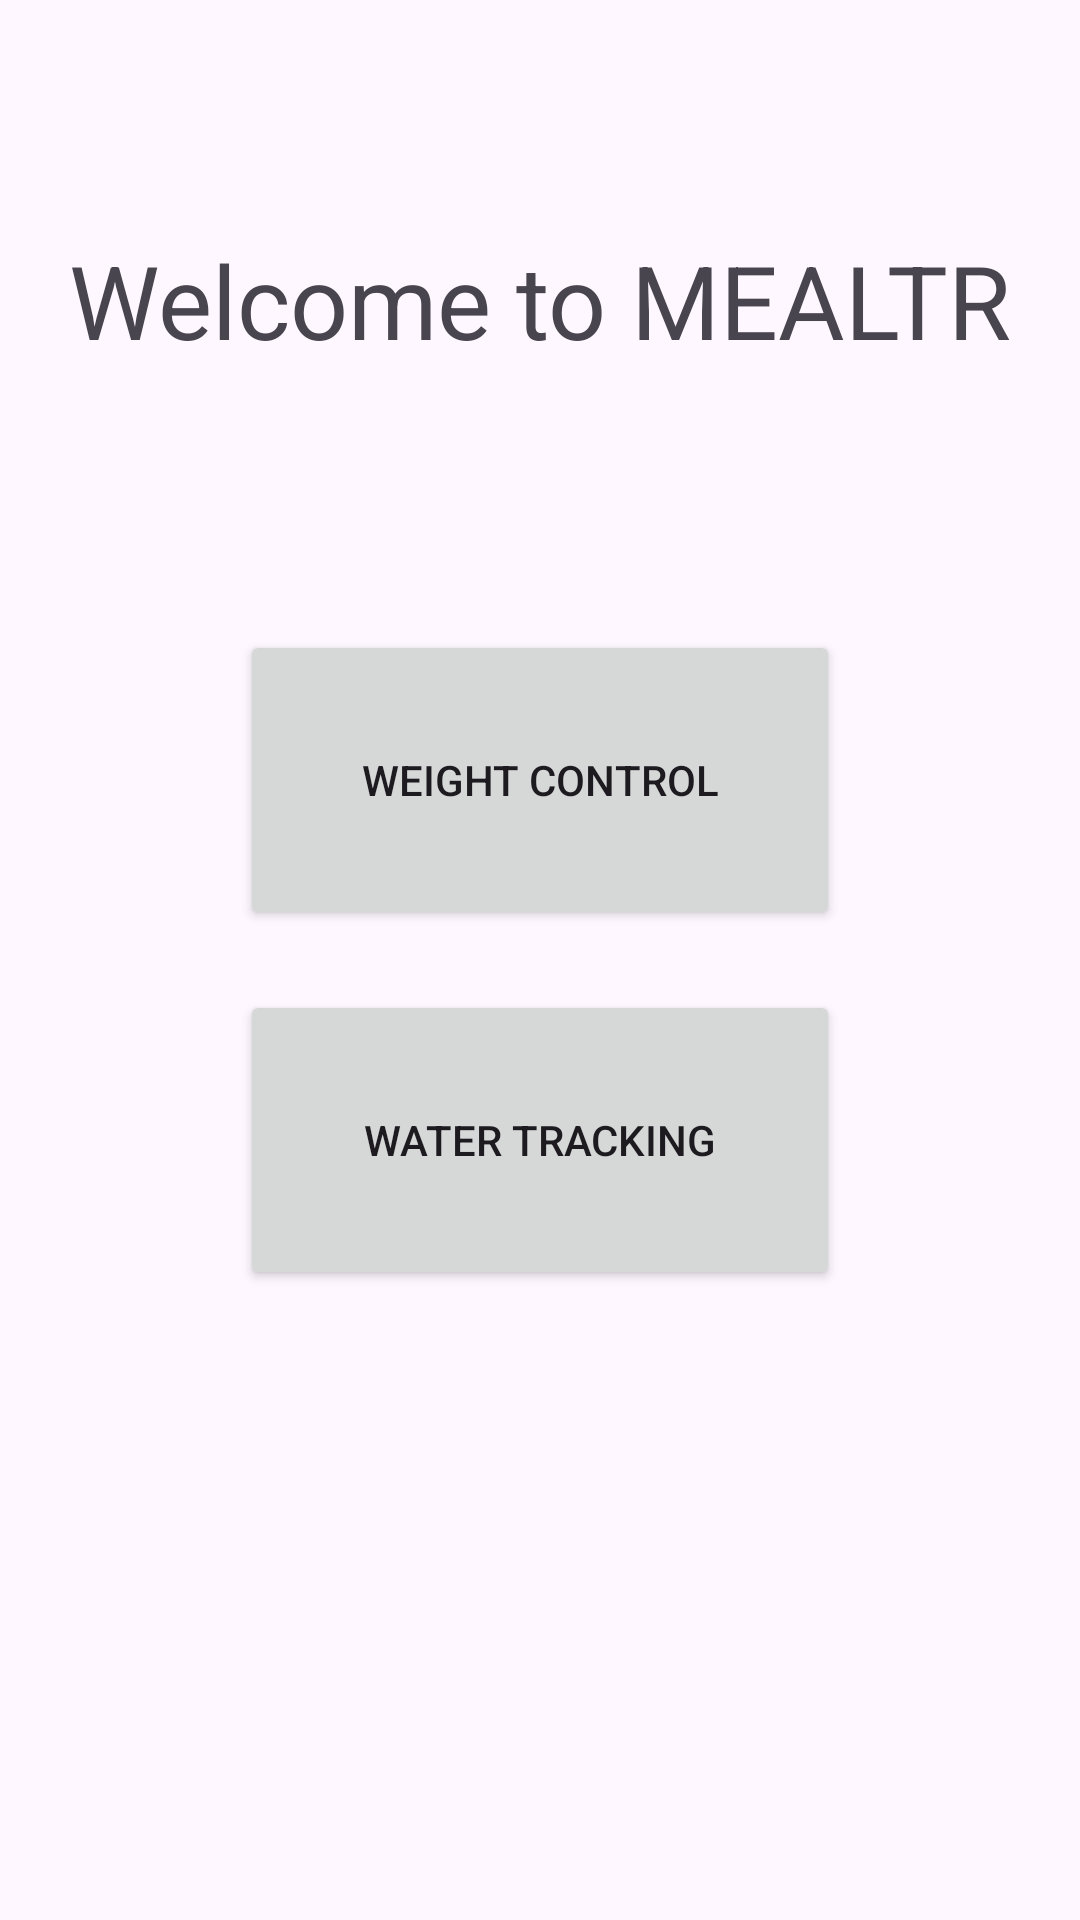

Produce the Android XML layout that renders to this screen, including the resource entries it uses.
<!-- AndroidManifest.xml: application theme Theme.Mealtr -->
<!-- res/layout/fragment_home.xml -->
<?xml version="1.0" encoding="utf-8"?>
<androidx.constraintlayout.widget.ConstraintLayout xmlns:android="http://schemas.android.com/apk/res/android"
    xmlns:tools="http://schemas.android.com/tools"
    xmlns:app="http://schemas.android.com/apk/res-auto"
    android:id="@+id/home_layout"
    android:layout_width="match_parent"
    android:layout_height="match_parent"
    tools:context=".HomeFragment">

    <TextView
        android:id="@+id/home_title"
        android:layout_width="wrap_content"
        android:layout_height="wrap_content"
        android:text="Welcome to MEALTR"
        android:textAppearance="@style/TextAppearance.AppCompat.Display1"
        app:layout_constraintBottom_toTopOf="@+id/home_button_container"
        app:layout_constraintLeft_toLeftOf="parent"
        app:layout_constraintRight_toRightOf="parent"
        app:layout_constraintTop_toTopOf="parent" />

    <LinearLayout
        android:id="@+id/home_button_container"
        app:layout_constraintTop_toTopOf="parent"
        app:layout_constraintBottom_toBottomOf="parent"
        app:layout_constraintLeft_toLeftOf="parent"
        app:layout_constraintRight_toRightOf="parent"
        android:orientation="vertical"
        android:layout_width="wrap_content"
        android:layout_height="wrap_content">
        <LinearLayout
            android:orientation="horizontal"
            android:layout_width="match_parent"
            android:layout_height="wrap_content"
            android:gravity="center_horizontal">
            <Button
                android:id="@+id/home_btn_weight"
                android:layout_width="200dp"
                android:layout_height="100dp"
                android:layout_margin="10dp"
                android:text="Weight Control" />

        </LinearLayout>
        <LinearLayout
            android:orientation="horizontal"
            android:layout_width="match_parent"
            android:layout_height="wrap_content"
            android:gravity="center_horizontal">
            <Button
                android:id="@+id/home_btn_water"
                android:layout_width="200dp"
                android:layout_height="100dp"
                android:layout_margin="10dp"
                android:text="Water Tracking" />
        </LinearLayout>
    </LinearLayout>


</androidx.constraintlayout.widget.ConstraintLayout>
<!-- resources referenced by this layout -->
<resources>
  <style name="Theme.Mealtr" parent="Base.Theme.Mealtr" />
  <style name="Base.Theme.Mealtr" parent="Theme.Material3.DayNight.NoActionBar">
          
          
      </style>
</resources>
